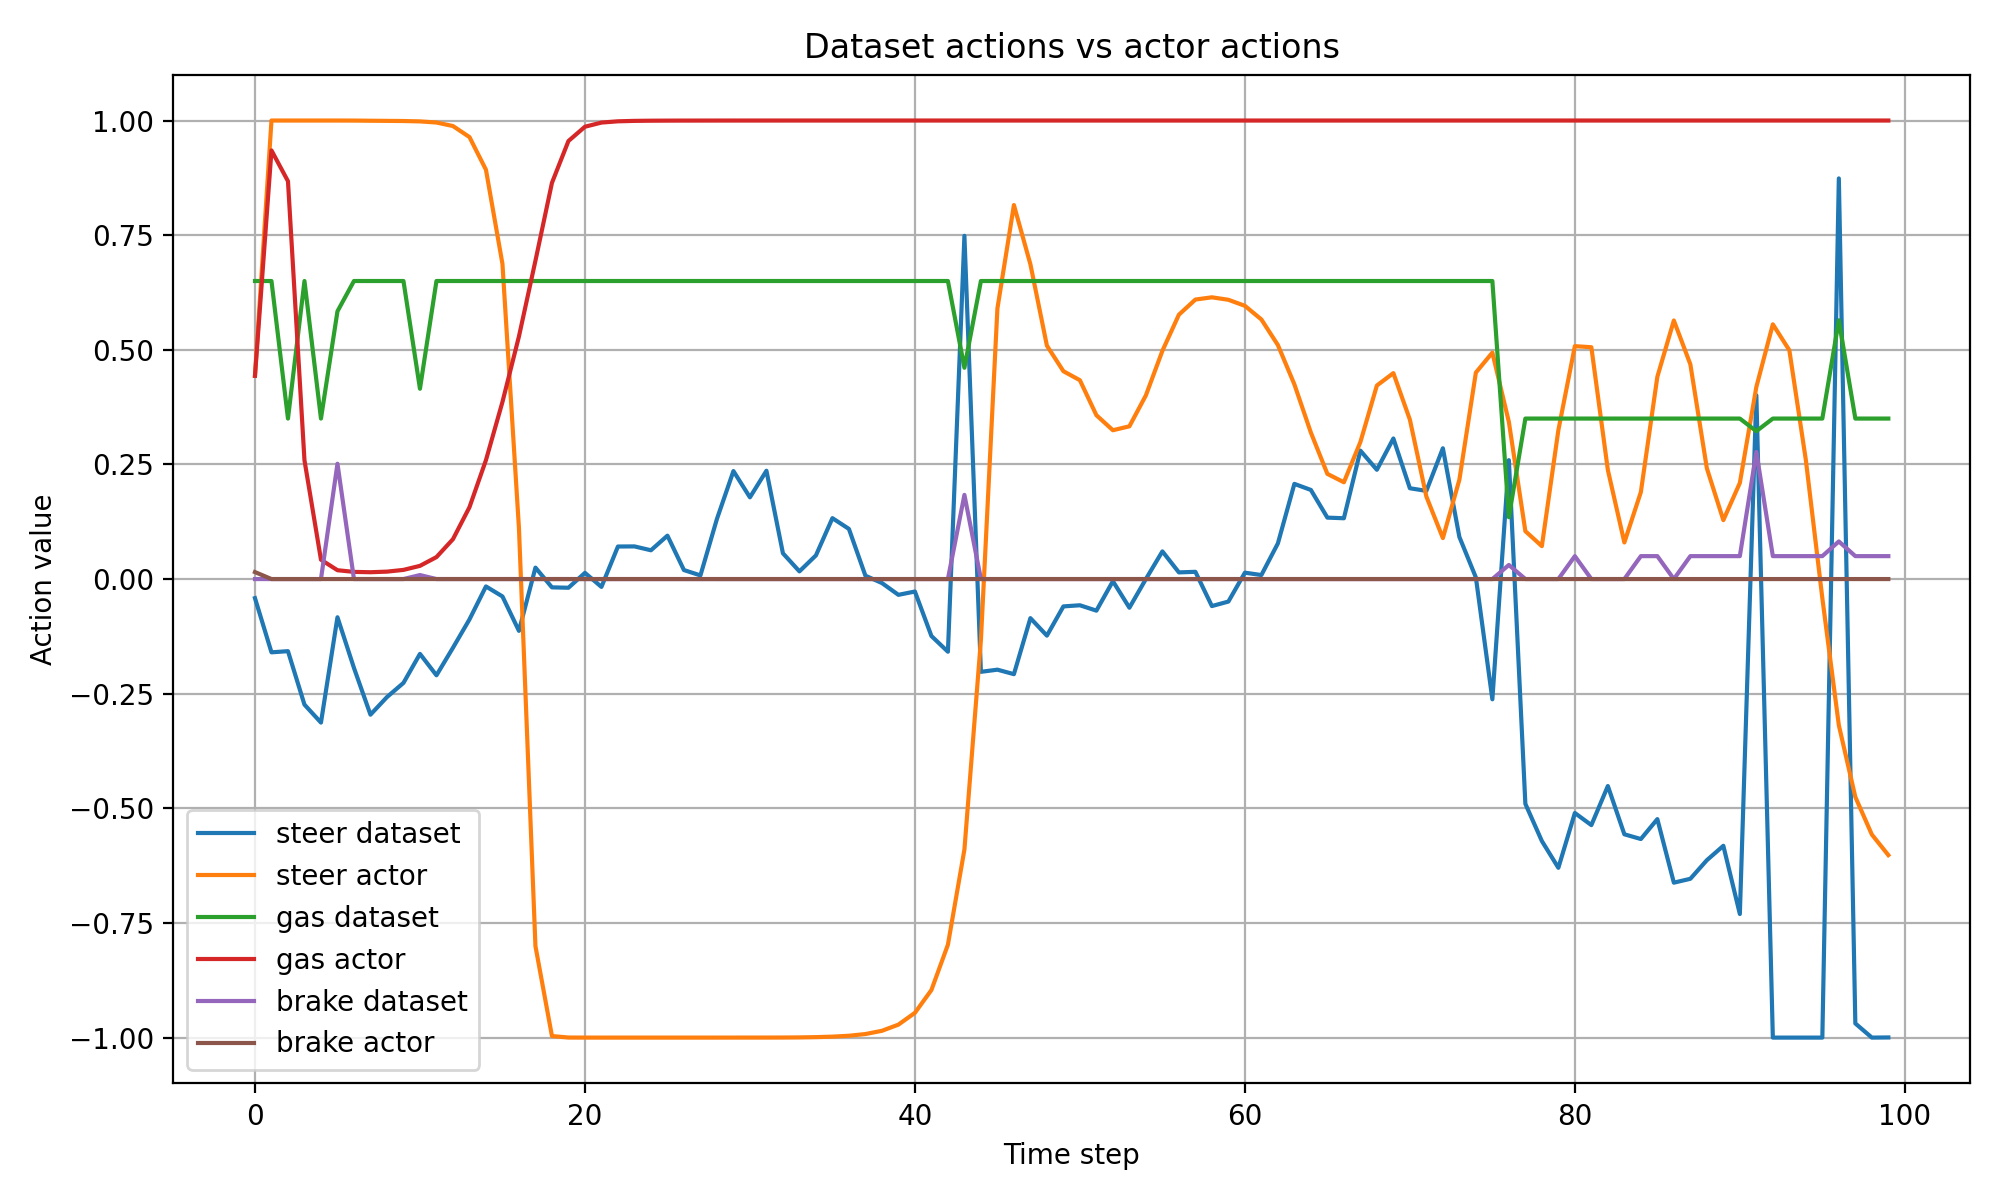

The file beside this chart, header and first rows:
t, steer_dataset, gas_dataset, brake_dataset, steer_actor, gas_actor, brake_actor
0, -0.0416, 0.65, 0.0, 0.4435, 0.4431, 0.01522
1, -0.1598, 0.65, 0.0, 1.0, 0.9349, 5.9604645e-08
2, -0.1573, 0.35, 0.0, 1.0, 0.8676, 1.1920929e-07
3, -0.2739, 0.65, 0.0, 1.0, 0.259, 1.6987324e-06
4, -0.313, 0.35, 0.0, 1.0, 0.04215, 8.7320805e-06
5, -0.08331, 0.5839, 0.2515, 1, 0.01928, 2.4706125e-05
6, -0.1939, 0.65, 0.0, 0.9999, 0.01563, 3.5762787e-05
7, -0.2957, 0.65, 0.0, 0.9995, 0.01489, 3.7401915e-05
8, -0.2574, 0.65, 0.0, 0.9992, 0.01618, 3.477931e-05
9, -0.2265, 0.65, 0.0, 0.9989, 0.01998, 3.2931566e-05
10, -0.1632, 0.415, 0.008736, 0.9981, 0.02879, 3.167987e-05
11, -0.2099, 0.65, 0.0, 0.9956, 0.04789, 3.054738e-05
12, -0.1498, 0.65, 0.0, 0.988, 0.08695, 2.9534101e-05
13, -0.08809, 0.65, 0.0, 0.9639, 0.1566, 2.8789043e-05
14, -0.0161, 0.65, 0.0, 0.8926, 0.2594, 2.849102e-05
15, -0.0379, 0.65, 0.0, 0.6873, 0.3862, 2.8729439e-05
16, -0.113, 0.65, 0.0, 0.111, 0.5292, 2.9712915e-05
17, 0.0249, 0.65, 0.0, -0.8006, 0.6943, 3.07858e-05
18, -0.0181, 0.65, 0.0, -0.9967, 0.864, 3.0070543e-05
19, -0.01897, 0.65, 0.0, -0.9999, 0.9553, 2.682209e-05
20, 0.01347, 0.65, 0.0, -1, 0.9865, 2.3782253e-05
21, -0.01711, 0.65, 0.0, -1, 0.9955, 2.0951033e-05
22, 0.07096, 0.65, 0.0, -1, 0.9983, 1.8566847e-05
23, 0.07121, 0.65, 0.0, -1, 0.9992, 1.630187e-05
24, 0.06276, 0.65, 0.0, -1, 0.9996, 1.4215708e-05
25, 0.09463, 0.65, 0.0, -1, 0.9998, 1.2308359e-05
26, 0.01961, 0.65, 0.0, -1, 0.9999, 1.0669231e-05
27, 0.007957, 0.65, 0.0, -1, 0.9999, 9.328127e-06
28, 0.1311, 0.65, 0.0, -1, 0.9999, 8.612871e-06
29, 0.2355, 0.65, 0.0, -1, 1, 8.6426735e-06
30, 0.1782, 0.65, 0.0, -0.9999, 1, 8.404255e-06
31, 0.2362, 0.65, 0.0, -0.9999, 1, 5.7816505e-06
32, 0.05618, 0.65, 0.0, -0.9999, 1, 3.1292439e-06
33, 0.01676, 0.65, 0.0, -0.9996, 1, 1.6987324e-06
34, 0.0516, 0.65, 0.0, -0.999, 1, 9.834766e-07
35, 0.1328, 0.65, 0.0, -0.998, 1, 5.9604645e-07
36, 0.1093, 0.65, 0.0, -0.996, 1, 3.874302e-07
37, 0.007262, 0.65, 0.0, -0.9923, 1, 2.682209e-07
38, -0.008686, 0.65, 0.0, -0.9852, 1, 1.7881393e-07
39, -0.03443, 0.65, 0.0, -0.9717, 1, 1.1920929e-07
40, -0.0272, 0.65, 0.0, -0.946, 1, 8.940697e-08
41, -0.1242, 0.65, 0.0, -0.8963, 1, 8.940697e-08
42, -0.1585, 0.65, 0.0, -0.7974, 1, 5.9604645e-08
43, 0.7485, 0.4608, 0.1836, -0.59, 1, 5.9604645e-08
44, -0.2023, 0.65, 0.0, -0.1328, 1, 2.9802322e-08
45, -0.1976, 0.65, 0.0, 0.59, 1, 2.9802322e-08
46, -0.2074, 0.65, 0.0, 0.8156, 1, 2.9802322e-08
47, -0.08527, 0.65, 0.0, 0.6864, 1, 5.9604645e-08
48, -0.1234, 0.65, 0.0, 0.509, 1, 8.940697e-08
49, -0.05965, 0.65, 0.0, 0.4533, 1, 8.940697e-08
50, -0.05717, 0.65, 0.0, 0.4336, 1, 1.1920929e-07
51, -0.06889, 0.65, 0.0, 0.3573, 1, 1.7881393e-07
52, -0.004654, 0.65, 0.0, 0.3245, 1, 2.682209e-07
53, -0.0625, 0.65, 0.0, 0.3331, 1, 3.2782555e-07
54, 3.860935e-05, 0.65, 0.0, 0.4007, 1, 3.2782555e-07
55, 0.06036, 0.65, 0.0, 0.4977, 1, 3.2782555e-07
56, 0.01453, 0.65, 0.0, 0.5765, 1, 2.682209e-07
57, 0.01578, 0.65, 0.0, 0.6095, 1, 2.3841858e-07
58, -0.05891, 0.65, 0.0, 0.6144, 1, 2.0861626e-07
59, -0.0491, 0.65, 0.0, 0.609, 1, 1.7881393e-07
... 40 more rows
